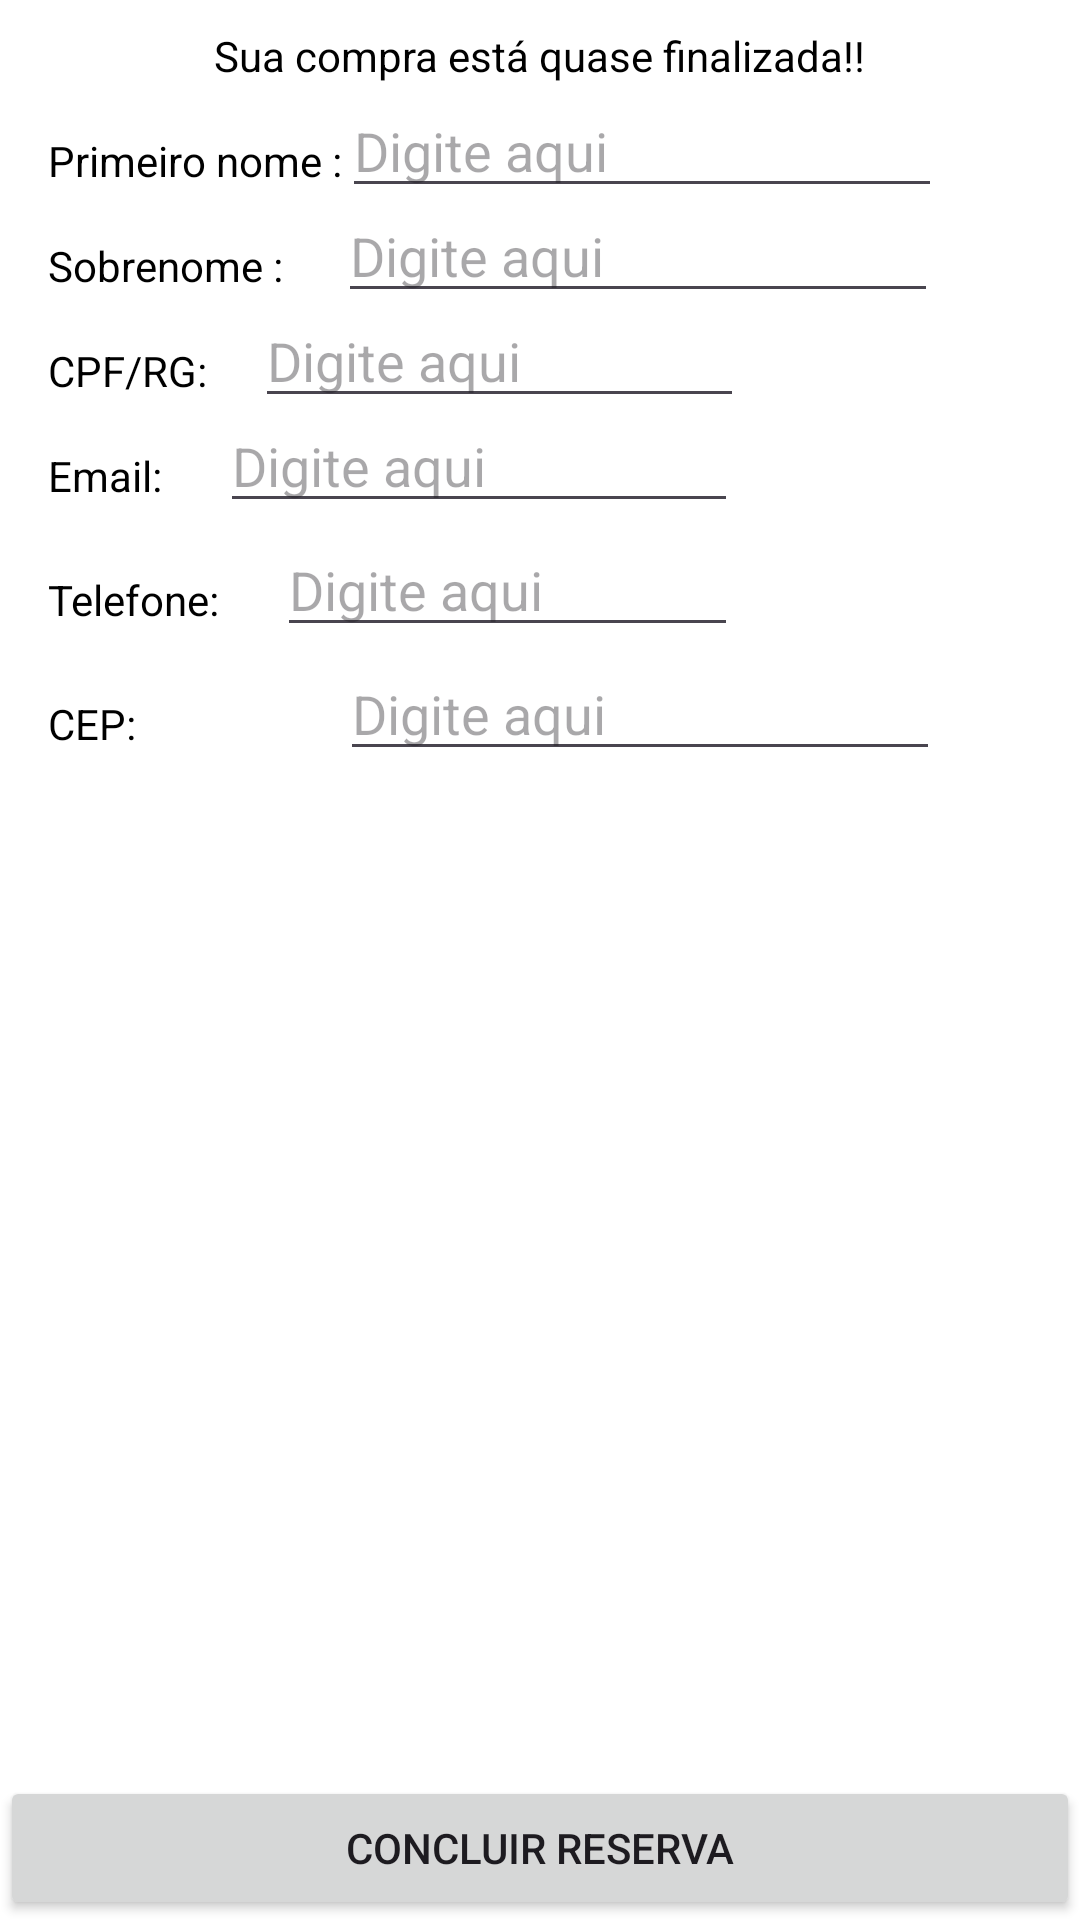

Write the Android layout XML for this screen, with the resource values it uses.
<!-- AndroidManifest.xml: application theme Theme.Layoutsaa -->
<!-- res/layout/conclusao.xml -->
<?xml version="1.0" encoding="utf-8"?>
<androidx.constraintlayout.widget.ConstraintLayout xmlns:android="http://schemas.android.com/apk/res/android"
    xmlns:app="http://schemas.android.com/apk/res-auto"
    xmlns:tools="http://schemas.android.com/tools"
    android:layout_width="match_parent"
    android:layout_height="match_parent"
    android:background="@color/white">

    <ImageView
        android:id="@+id/Aprovado"
        android:layout_width="150dp"
        android:layout_height="0dp"
        android:layout_marginBottom="24dp"
        app:layout_constraintBottom_toTopOf="@+id/Finalizando"
        app:layout_constraintEnd_toEndOf="parent"
        app:layout_constraintStart_toStartOf="parent"
        app:layout_constraintTop_toTopOf="parent"
        app:srcCompat="@drawable/quaseconcluido"
        tools:ignore="MissingConstraints" />

    <TextView
        android:id="@+id/Finalizando"
        android:layout_width="wrap_content"
        android:layout_height="wrap_content"
        android:layout_marginBottom="612dp"
        android:text="Sua compra está quase finalizada!!"
        android:textColor="@color/black"
        app:layout_constraintBottom_toBottomOf="parent"
        app:layout_constraintEnd_toEndOf="parent"
        app:layout_constraintStart_toStartOf="parent"
        app:layout_constraintTop_toBottomOf="@+id/Aprovado" />

    <TextView
        android:id="@+id/nome1"
        android:layout_width="wrap_content"
        android:layout_height="wrap_content"
        android:layout_margin="16dp"
        android:text="Primeiro nome :"
        android:textColor="@color/black"
        app:layout_constraintStart_toStartOf="parent"
        app:layout_constraintTop_toBottomOf="@+id/Finalizando" />

    <EditText
        android:id="@+id/primeiro"
        android:layout_width="200dp"
        android:layout_height="wrap_content"
        android:hint="Digite aqui"
        app:layout_constraintLeft_toRightOf="@+id/nome1"
        app:layout_constraintTop_toBottomOf="@+id/Finalizando"
        tools:ignore="TouchTargetSizeCheck" />

    <TextView
        android:id="@+id/nome2"
        android:layout_width="wrap_content"
        android:layout_height="wrap_content"
        android:layout_margin="16dp"
        android:text="Sobrenome : "
        android:textColor="@color/black"
        app:layout_constraintStart_toStartOf="parent"
        app:layout_constraintTop_toBottomOf="@+id/nome1" />

    <EditText
        android:id="@+id/editText"
        android:layout_width="200dp"
        android:layout_height="wrap_content"
        android:layout_marginLeft="15dp"
        android:hint="Digite aqui "
        app:layout_constraintLeft_toRightOf="@+id/nome2"
        app:layout_constraintTop_toBottomOf="@+id/nome1"
        tools:ignore="TouchTargetSizeCheck" />

    <TextView
        android:id="@+id/cpf"
        android:layout_width="wrap_content"
        android:layout_height="wrap_content"
        android:layout_margin="16dp"
        android:layout_marginEnd="46dp"
        android:text="CPF/RG:"
        android:textColor="@color/black"
        app:layout_constraintEnd_toStartOf="@+id/documento"
        app:layout_constraintStart_toStartOf="parent"
        app:layout_constraintTop_toBottomOf="@+id/nome2"
        tools:ignore="MissingConstraints" />

    <EditText
        android:id="@+id/documento"
        android:layout_width="0dp"
        android:layout_height="wrap_content"
        android:layout_marginLeft="16dp"
        android:layout_marginEnd="112dp"
        android:hint="Digite aqui"
        app:layout_constraintEnd_toEndOf="parent"
        app:layout_constraintStart_toEndOf="@+id/cpf"
        app:layout_constraintTop_toBottomOf="@+id/nome2"
        tools:ignore="TouchTargetSizeCheck" />

    <TextView
        android:id="@+id/email"
        android:layout_width="wrap_content"
        android:layout_height="wrap_content"
        android:layout_margin="16dp"
        android:layout_marginEnd="55dp"
        android:text="Email: "
        android:textColor="@color/black"
        app:layout_constraintEnd_toStartOf="@+id/email2"
        app:layout_constraintStart_toStartOf="parent"
        app:layout_constraintTop_toBottomOf="@+id/cpf"
        tools:ignore="MissingConstraints" />

    <EditText
        android:id="@+id/email2"
        android:layout_width="0dp"
        android:layout_height="wrap_content"
        android:layout_marginLeft="44dp"
        android:layout_marginEnd="114dp"
        android:hint="Digite aqui"
        app:layout_constraintEnd_toEndOf="parent"
        app:layout_constraintStart_toEndOf="@+id/email"
        app:layout_constraintTop_toBottomOf="@+id/cpf"
        tools:ignore="TouchTargetSizeCheck" />

    <TextView
        android:id="@+id/tel"
        android:layout_width="wrap_content"
        android:layout_height="wrap_content"
        android:layout_margin="16dp"
        android:layout_marginEnd="35dp"
        android:text="Telefone: "
        android:textColor="@color/black"
        app:layout_constraintEnd_toStartOf="@+id/telefone"
        app:layout_constraintStart_toStartOf="parent"
        app:layout_constraintTop_toBottomOf="@+id/email2"
        tools:ignore="MissingConstraints,TouchTargetSizeCheck" />

    <EditText
        android:id="@+id/telefone"
        android:layout_width="0dp"
        android:layout_height="wrap_content"
        android:layout_marginLeft="35dp"
        android:layout_marginEnd="114dp"
        android:hint="Digite aqui"
        app:layout_constraintEnd_toEndOf="parent"
        app:layout_constraintStart_toEndOf="@+id/tel"
        app:layout_constraintTop_toBottomOf="@+id/email2"
        tools:ignore="TouchTargetSizeCheck" />

    <TextView
        android:id="@+id/cep"
        android:layout_width="wrap_content"
        android:layout_height="wrap_content"
        android:layout_margin="16dp"
        android:text="CEP:"
        android:textColor="@color/black"
        app:layout_constraintStart_toStartOf="parent"
        app:layout_constraintTop_toBottomOf="@+id/telefone"
        tools:ignore="MissingConstraints" />

    <EditText
        android:id="@+id/local"
        android:layout_width="200dp"
        android:layout_height="wrap_content"
        android:layout_marginLeft="37dp"
        android:hint="Digite aqui"
        app:layout_constraintStart_toEndOf="@+id/tel"
        app:layout_constraintTop_toBottomOf="@+id/telefone"
        tools:ignore="TouchTargetSizeCheck" />

    <Button
        android:id="@+id/reserva"
        android:layout_width="match_parent"
        android:layout_height="wrap_content"
        android:text="Concluir reserva"
        app:layout_constraintBottom_toBottomOf="parent"
        tools:layout_editor_absoluteX="0dp" />


</androidx.constraintlayout.widget.ConstraintLayout>
<!-- resources referenced by this layout -->
<resources>
  <!-- drawable quaseconcluido: jpg bitmap (drawable, 21543 bytes) -->
  <style name="Theme.Layoutsaa" parent="Base.Theme.Layoutsaa" />
  <style name="Base.Theme.Layoutsaa" parent="Theme.Material3.DayNight.NoActionBar">
          
          
      </style>
  <!-- not gathered from this repository: default colours our renderer supplied (Android Studio template values) -->
  <color name="black">#FF000000</color>
  <color name="white">#FFFFFFFF</color>
</resources>
